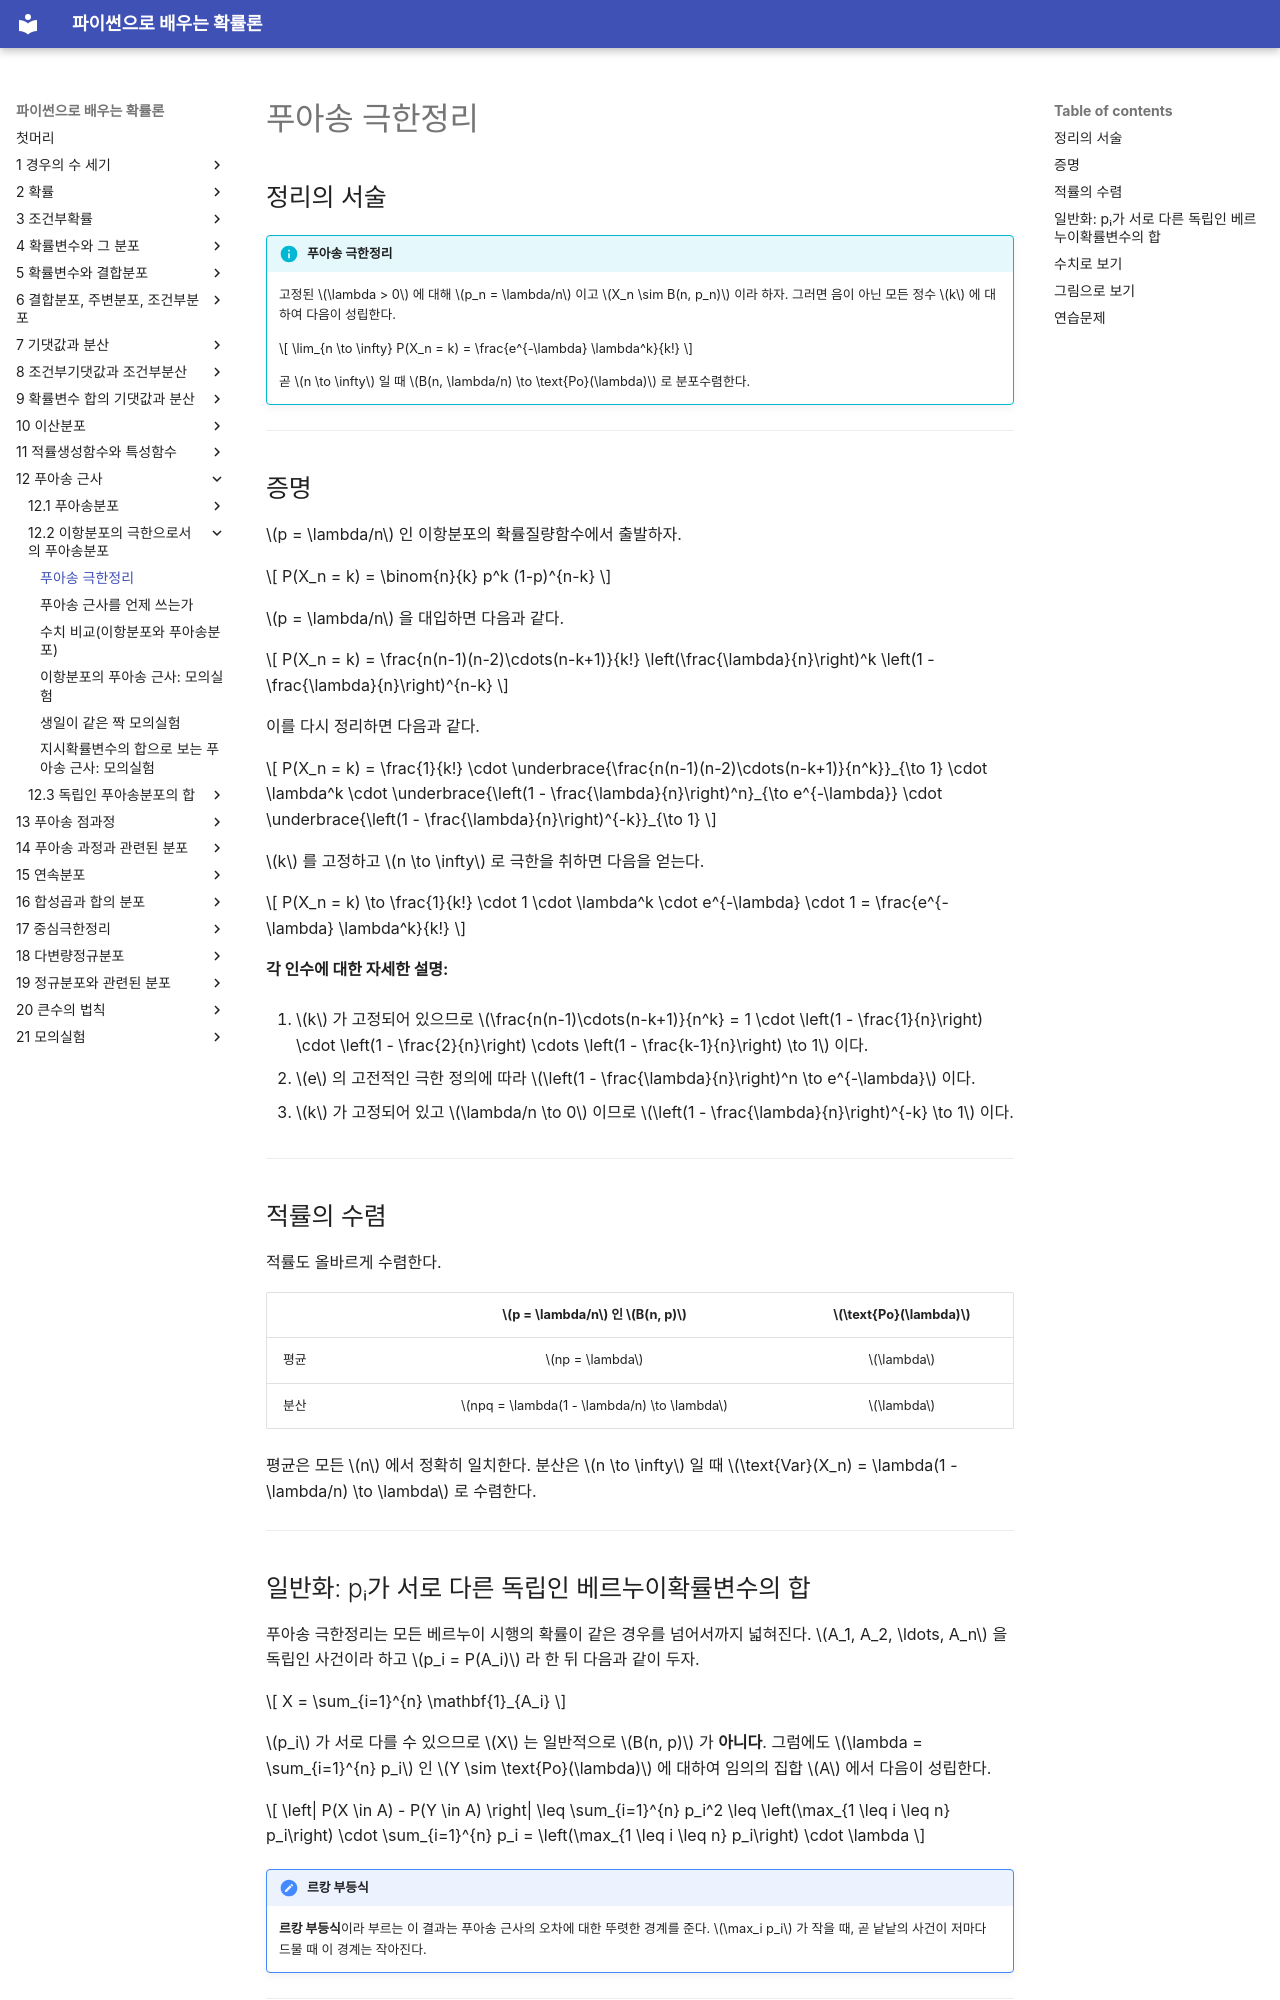

repository: SungchulLee/undergraduate_probability_book_writing · page: ch12/approximation/poisson_limit/index.html · generator: mkdocs

# 푸아송 극한정리

## 정리의 서술

!!! info "푸아송 극한정리"
    고정된 $\lambda > 0$ 에 대해 $p_n = \lambda/n$ 이고 $X_n \sim B(n, p_n)$ 이라 하자. 그러면 음이 아닌 모든 정수 $k$ 에 대하여 다음이 성립한다.

    $$
    \lim_{n \to \infty} P(X_n = k) = \frac{e^{-\lambda} \lambda^k}{k!}
    $$

    곧 $n \to \infty$ 일 때 $B(n, \lambda/n) \to \text{Po}(\lambda)$ 로 분포수렴한다.

---

## 증명

$p = \lambda/n$ 인 이항분포의 확률질량함수에서 출발하자.

$$
P(X_n = k) = \binom{n}{k} p^k (1-p)^{n-k}
$$

$p = \lambda/n$ 을 대입하면 다음과 같다.

$$
P(X_n = k) = \frac{n(n-1)(n-2)\cdots(n-k+1)}{k!} \left(\frac{\lambda}{n}\right)^k \left(1 - \frac{\lambda}{n}\right)^{n-k}
$$

이를 다시 정리하면 다음과 같다.

$$
P(X_n = k) = \frac{1}{k!} \cdot \underbrace{\frac{n(n-1)(n-2)\cdots(n-k+1)}{n^k}}_{\to 1} \cdot \lambda^k \cdot \underbrace{\left(1 - \frac{\lambda}{n}\right)^n}_{\to e^{-\lambda}} \cdot \underbrace{\left(1 - \frac{\lambda}{n}\right)^{-k}}_{\to 1}
$$

$k$ 를 고정하고 $n \to \infty$ 로 극한을 취하면 다음을 얻는다.

$$
P(X_n = k) \to \frac{1}{k!} \cdot 1 \cdot \lambda^k \cdot e^{-\lambda} \cdot 1 = \frac{e^{-\lambda} \lambda^k}{k!}
$$

**각 인수에 대한 자세한 설명:**

1. $k$ 가 고정되어 있으므로 $\frac{n(n-1)\cdots(n-k+1)}{n^k} = 1 \cdot \left(1 - \frac{1}{n}\right) \cdot \left(1 - \frac{2}{n}\right) \cdots \left(1 - \frac{k-1}{n}\right) \to 1$ 이다.

2. $e$ 의 고전적인 극한 정의에 따라 $\left(1 - \frac{\lambda}{n}\right)^n \to e^{-\lambda}$ 이다.

3. $k$ 가 고정되어 있고 $\lambda/n \to 0$ 이므로 $\left(1 - \frac{\lambda}{n}\right)^{-k} \to 1$ 이다.

---

## 적률의 수렴

적률도 올바르게 수렴한다.

| | $p = \lambda/n$ 인 $B(n, p)$ | $\text{Po}(\lambda)$ |
|:---|:---:|:---:|
| 평균 | $np = \lambda$ | $\lambda$ |
| 분산 | $npq = \lambda(1 - \lambda/n) \to \lambda$ | $\lambda$ |

평균은 모든 $n$ 에서 정확히 일치한다. 분산은 $n \to \infty$ 일 때 $\text{Var}(X_n) = \lambda(1 - \lambda/n) \to \lambda$ 로 수렴한다.

---

## 일반화: pᵢ가 서로 다른 독립인 베르누이확률변수의 합

푸아송 극한정리는 모든 베르누이 시행의 확률이 같은 경우를 넘어서까지 넓혀진다. $A_1, A_2, \ldots, A_n$ 을 독립인 사건이라 하고 $p_i = P(A_i)$ 라 한 뒤 다음과 같이 두자.

$$
X = \sum_{i=1}^{n} \mathbf{1}_{A_i}
$$

$p_i$ 가 서로 다를 수 있으므로 $X$ 는 일반적으로 $B(n, p)$ 가 **아니다**. 그럼에도 $\lambda = \sum_{i=1}^{n} p_i$ 인 $Y \sim \text{Po}(\lambda)$ 에 대하여 임의의 집합 $A$ 에서 다음이 성립한다.

$$
\left| P(X \in A) - P(Y \in A) \right| \leq \sum_{i=1}^{n} p_i^2 \leq \left(\max_{1 \leq i \leq n} p_i\right) \cdot \sum_{i=1}^{n} p_i = \left(\max_{1 \leq i \leq n} p_i\right) \cdot \lambda
$$

!!! note "르캉 부등식"
    **르캉 부등식**이라 부르는 이 결과는 푸아송 근사의 오차에 대한 뚜렷한 경계를 준다. $\max_i p_i$ 가 작을 때, 곧 낱낱의 사건이 저마다 드물 때 이 경계는 작아진다.

---
